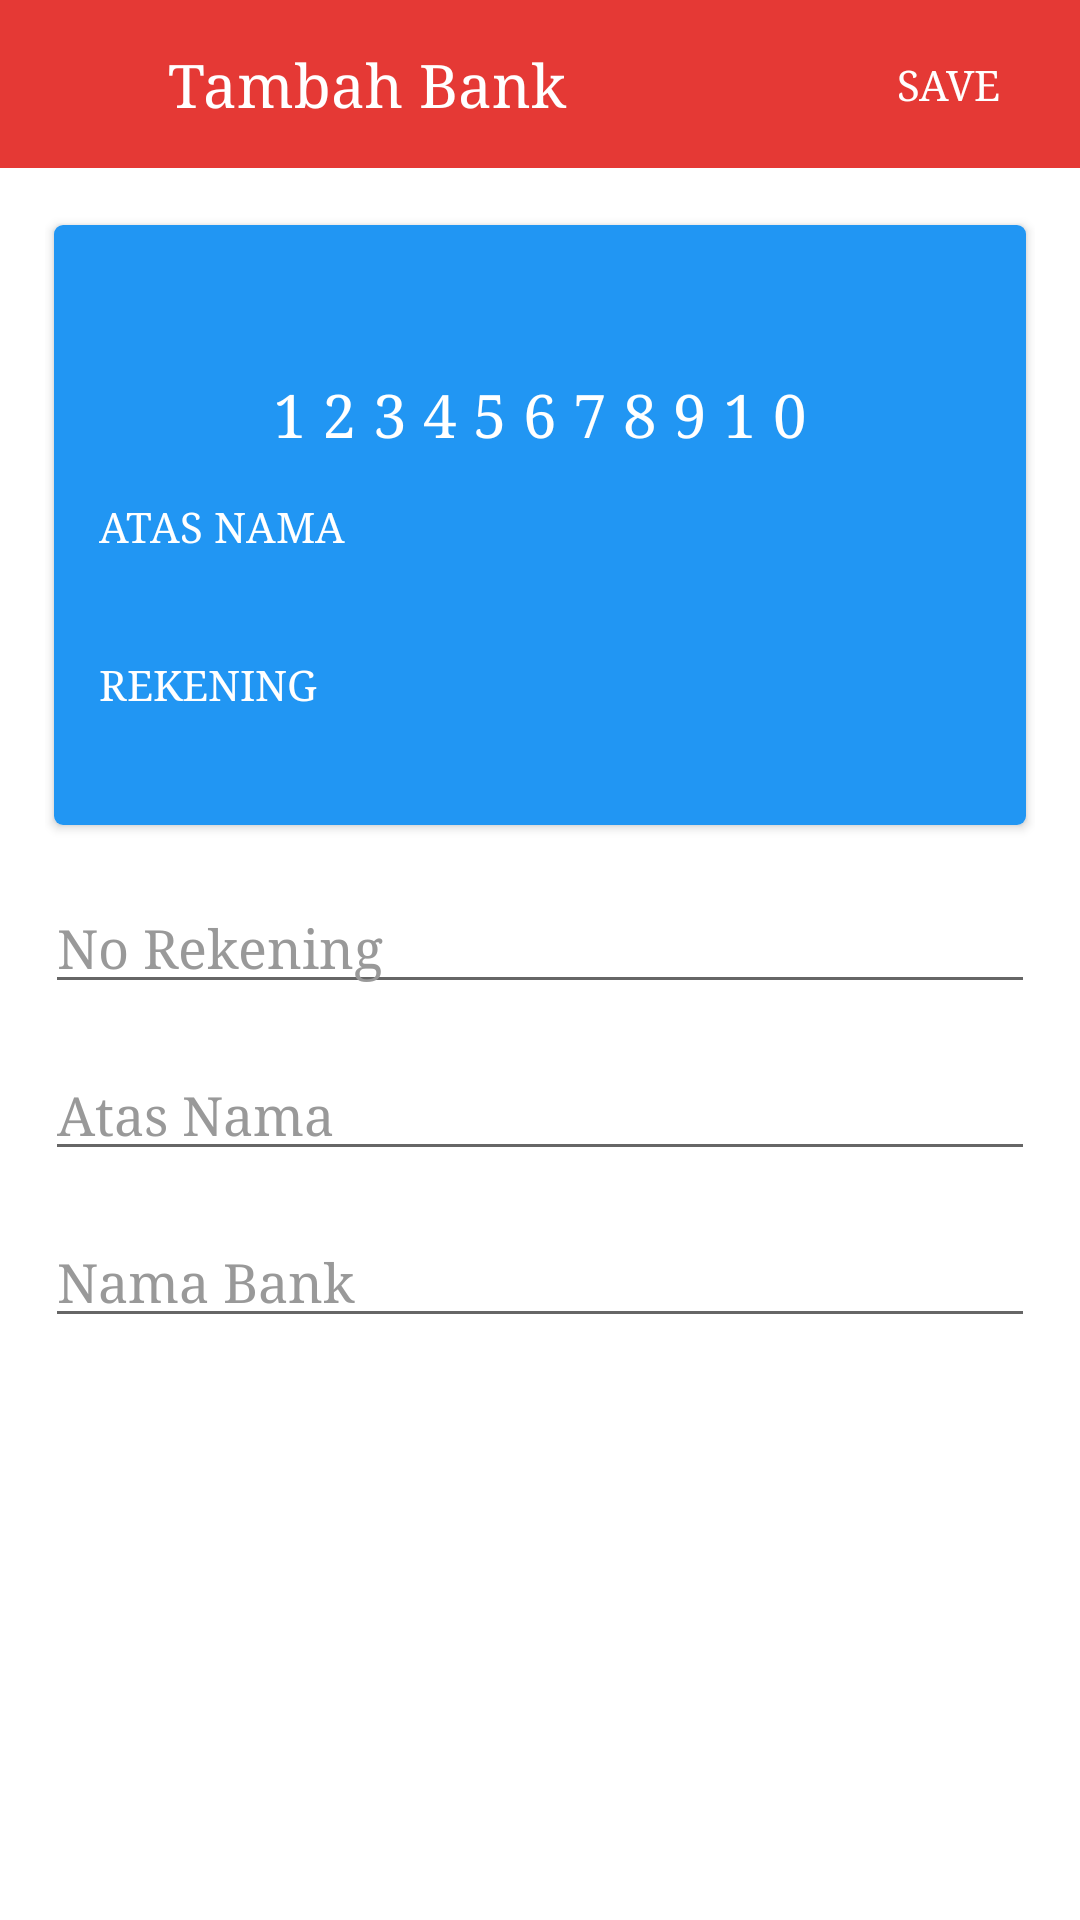

Produce the Android XML layout that renders to this screen, including the resource entries it uses.
<!-- AndroidManifest.xml: application theme AppTheme -->
<!-- res/layout/dialog_bank.xml -->
<?xml version="1.0" encoding="utf-8"?>

<LinearLayout xmlns:android="http://schemas.android.com/apk/res/android"
    xmlns:app="http://schemas.android.com/apk/res-auto"
    android:layout_width="match_parent"
    android:layout_height="match_parent"
    android:background="@android:color/white"
    android:fitsSystemWindows="true"
    android:orientation="vertical">

    <android.support.design.widget.AppBarLayout
        android:layout_width="match_parent"
        android:layout_height="?attr/actionBarSize"
        android:background="@color/colorPrimaryDark">

        <LinearLayout
            android:layout_width="match_parent"
            android:layout_height="match_parent"
            android:orientation="horizontal">

            <ImageButton
                android:id="@+id/bt_close"
                android:layout_width="?attr/actionBarSize"
                android:layout_height="?attr/actionBarSize"
                android:background="?attr/selectableItemBackgroundBorderless"
                android:tint="@android:color/white"
                app:srcCompat="@drawable/ic_close_black_24dp" />

            <TextView
                android:layout_width="0dp"
                android:layout_height="match_parent"
                android:layout_weight="1"
                android:gravity="center_vertical"
                android:text="Tambah Bank"
                android:textAppearance="@style/Base.TextAppearance.AppCompat.Title"
                android:textColor="@android:color/white" />

            <Button
                android:id="@+id/bt_save"
                style="@style/Widget.AppCompat.Button.Borderless"
                android:layout_width="wrap_content"
                android:layout_height="match_parent"
                android:gravity="center"
                android:paddingLeft="@dimen/spacing_xsmall"
                android:paddingRight="@dimen/spacing_xsmall"
                android:text="SAVE"
                android:textColor="@android:color/white" />

        </LinearLayout>

    </android.support.design.widget.AppBarLayout>

    <android.support.v4.widget.NestedScrollView
        android:id="@+id/nested_scroll_view"
        android:layout_width="match_parent"
        android:layout_height="match_parent"
        android:scrollbars="none"
        android:scrollingCache="true">

        <LinearLayout
            android:layout_width="match_parent"
            android:layout_height="wrap_content"
            android:orientation="vertical"
            android:padding="@dimen/spacing_large">

            <android.support.v7.widget.CardView
                android:layout_width="match_parent"
                android:layout_height="wrap_content"
                app:cardCornerRadius="@dimen/spacing_small"
                app:cardUseCompatPadding="true">

                <RelativeLayout
                    android:layout_width="match_parent"
                    android:layout_height="wrap_content">


                    <LinearLayout
                        android:id="@+id/lyt_parent"
                        android:layout_width="match_parent"
                        android:layout_height="200dp"
                        android:layout_centerInParent="true"
                        android:background="@color/blue_500"
                        android:clickable="true"
                        android:orientation="vertical"
                        android:padding="@dimen/spacing_large">

                        <TextView
                            android:id="@+id/no_rek"
                            android:layout_width="wrap_content"
                            android:layout_height="wrap_content"
                            android:layout_gravity="center"
                            android:layout_marginTop="@dimen/spacing_xlarge"
                            android:text="1 2 3 4 5 6 7 8 9 1 0"
                            android:textAppearance="@style/TextAppearance.AppCompat.Title"
                            android:textColor="@color/white" />

                        <TextView
                            android:layout_width="wrap_content"
                            android:layout_height="wrap_content"
                            android:layout_marginTop="@dimen/spacing_large"
                            android:maxLines="3"
                            android:text="ATAS NAMA"
                            android:textColor="@color/white" />

                        <TextView
                            android:id="@+id/atas_nama"
                            android:layout_width="wrap_content"
                            android:layout_height="wrap_content"
                            android:maxLines="3"
                            android:textColor="@color/white"
                            android:textStyle="bold" />

                        <TextView
                            android:layout_width="wrap_content"
                            android:layout_height="wrap_content"
                            android:layout_marginTop="@dimen/spacing_large"
                            android:maxLines="3"
                            android:text="REKENING"
                            android:textAllCaps="true"
                            android:textColor="@color/white" />

                        <TextView
                            android:id="@+id/nama_bank"
                            android:layout_width="wrap_content"
                            android:layout_height="wrap_content"
                            android:layout_marginTop="@dimen/spacing_small"
                            android:textAllCaps="true"
                            android:textColor="@color/white"
                            android:textStyle="bold" />


                    </LinearLayout>

                    <LinearLayout
                        android:layout_width="wrap_content"
                        android:layout_height="wrap_content"
                        android:layout_alignParentRight="true"
                        android:orientation="horizontal"
                        android:padding="@dimen/spacing_medium">

                        <ImageView
                            android:layout_width="50dp"
                            android:layout_height="50dp"
                            android:layout_alignParentRight="true"
                            android:src="@drawable/visa" />

                        <ImageButton
                            android:id="@+id/more"
                            android:layout_width="wrap_content"
                            android:layout_height="?android:attr/actionBarSize"
                            android:layout_alignParentRight="true"
                            android:background="?android:attr/selectableItemBackground"
                            android:tint="@color/grey_60"
                            app:srcCompat="@drawable/ic_more_vert" />

                    </LinearLayout>


                </RelativeLayout>


            </android.support.v7.widget.CardView>


            <EditText
                android:id="@+id/et_no_rek"
                android:layout_width="match_parent"
                android:layout_height="wrap_content"
                android:layout_marginTop="@dimen/spacing_large"
                android:gravity="top"
                android:hint="No Rekening"
                android:inputType="number"
                android:textAllCaps="true"
                android:textAppearance="@style/Base.TextAppearance.AppCompat.Medium"
                android:textColorHint="@color/grey_40" />

            <EditText
                android:id="@+id/et_atas_nama"
                android:layout_width="match_parent"
                android:layout_height="wrap_content"
                android:layout_marginTop="@dimen/spacing_large"
                android:gravity="top"
                android:hint="Atas Nama"
                android:inputType="text"
                android:textAllCaps="true"
                android:textColorHint="@color/grey_40" />

            <EditText
                android:id="@+id/et_nama"
                android:layout_width="match_parent"
                android:layout_height="wrap_content"
                android:layout_marginTop="@dimen/spacing_large"
                android:hint="Nama Bank"
                android:textAllCaps="true"
                android:inputType="text"
                android:textColorHint="@color/grey_40" />
        </LinearLayout>

    </android.support.v4.widget.NestedScrollView>

</LinearLayout>
<!-- resources referenced by this layout -->
<resources>
  <color name="blue_500">#2196F3</color>
  <color name="colorPrimaryDark">#E53935</color>
  <color name="grey_40">#999999</color>
  <color name="grey_60">#666666</color>
  <color name="white">@android:color/white</color>
  <dimen name="spacing_large">15dp</dimen>
  <dimen name="spacing_medium">5dp</dimen>
  <dimen name="spacing_small">3dp</dimen>
  <dimen name="spacing_xlarge">35dp</dimen>
  <dimen name="spacing_xsmall">2dp</dimen>
  <style name="AppTheme" parent="Theme.AppCompat.Light.NoActionBar">
          
          <item name="colorPrimary">@color/colorPrimary</item>
          <item name="colorPrimaryDark">@color/colorPrimaryDark</item>
          <item name="colorAccent">@color/colorAccent</item>
          <item name="android:typeface">serif</item>
      </style>
  <color name="colorPrimary">#EF5350</color>
  <color name="colorAccent">#00BFA5</color>
</resources>
